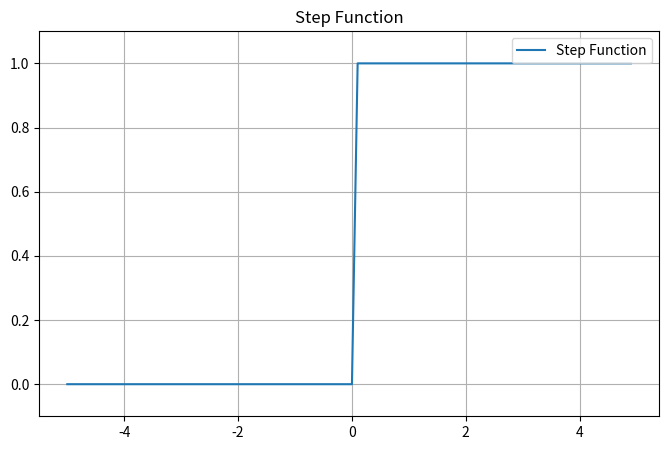
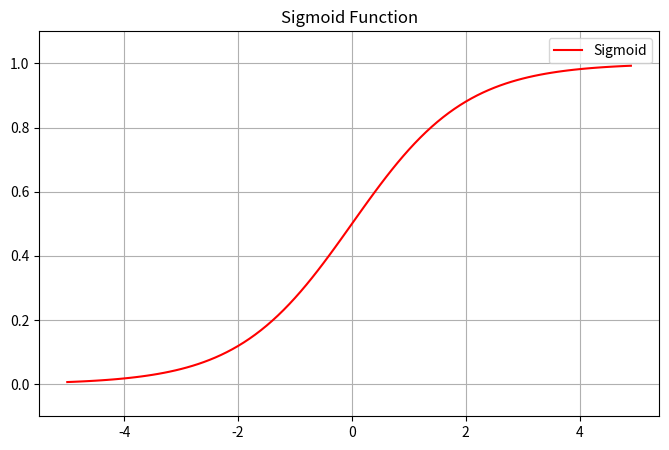
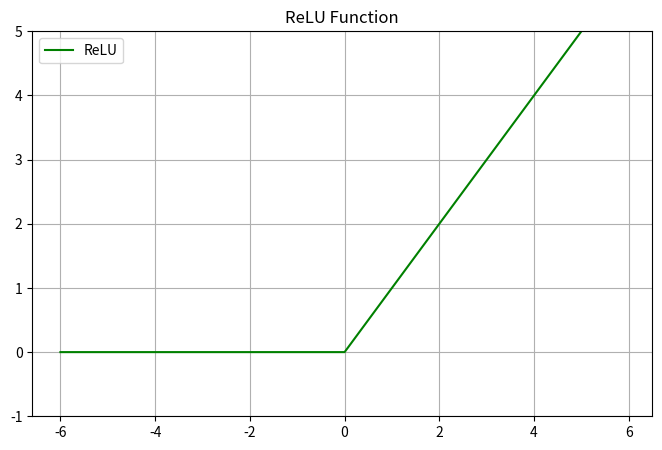

Write the Python code that produced these figures, in order.
"""
神经网络激活函数详解

核心概念：
1. 激活函数的作用：实现输入信号的转换，决定神经元是否被激活
2. 激活函数的演进：
   感知机 → 阶跃函数
   神经网络 → sigmoid/ReLU等非线性函数
3. 非线性激活函数的重要性：使神经网络能够学习复杂模式
"""

import numpy as np
import matplotlib.pyplot as plt

# ================= 阶跃函数 =================
"""
阶跃函数 (Step Function):
  定义: h(x) = { 1 if x > 0, 0 otherwise }
  特点: 
    - 感知机使用的激活函数
    - 输出为二元值 (0或1)
    - 非线性但有间断点
"""

# 阶跃函数实现 (支持NumPy数组)
def step_function(x):
    """阶跃函数实现"""
    return np.array(x > 0, dtype=np.int_)

# 测试阶跃函数
x_arr = np.array([-1.0, 1.0, 2.0])
print("阶跃函数测试:")
print("输入:", x_arr)
print("输出:", step_function(x_arr))  # [0 1 1]

# 绘制阶跃函数图像
plt.figure(figsize=(8, 5))
x = np.arange(-5.0, 5.0, 0.1)
y = step_function(x)
plt.plot(x, y, label='Step Function')
plt.title("Step Function")
plt.ylim(-0.1, 1.1)  # 设置y轴范围
plt.grid(True)
plt.legend()
plt.show()

# ================= Sigmoid函数 =================
"""
Sigmoid函数:
  定义: h(x) = 1 / (1 + exp(-x))
  特点:
    - 神经网络常用激活函数
    - 输出在0到1之间 (概率特性)
    - 平滑连续曲线
    - 非线性函数
    - 存在梯度消失问题
"""

def sigmoid(x):
    """Sigmoid函数实现"""
    return 1 / (1 + np.exp(-x))

# 测试Sigmoid函数
print("\nSigmoid函数测试:")
print("输入:", x_arr)
print("输出:", sigmoid(x_arr))  # [0.26894142, 0.73105858, 0.88079708]

# 绘制Sigmoid函数图像
plt.figure(figsize=(8, 5))
x = np.arange(-5.0, 5.0, 0.1)
y = sigmoid(x)
plt.plot(x, y, label='Sigmoid', color='red')
plt.title("Sigmoid Function")
plt.ylim(-0.1, 1.1)
plt.grid(True)
plt.legend()
plt.show()

# sigmoid函数与阶跃函数的比较
"""
sigmoid函数是一条平滑的曲线，输出随着输入发生连续性的变化。
而阶跃函数以0为界，输出发生急剧性的变化。sigmoid函数的平滑性对神经网络的学习具有重要意义。
感知机中神经元之间流动的是0或1的二元信号，而神经网络中流动的是连续的实数值信号
它们具有相似的形状。也就是说，当输入信号为重要信息时，阶跃函数和sigmoid函数都会输出较大的值；
当输入信号为不重要的信息时，两者都输出较小的值。
还有一个共同点是，不管输入信号有多小，或者有多大，输出信号的值都在0到1之间。
"""

# 非线性函数
"""
阶跃函数和sigmoid函数还有其他共同点，就是两者均为非线性函数。
线性函数是一条笔直的直线。而非线性函数，顾名思义，指的是不像线性函数那样呈现出一条直线的函数。
神经网络的激活函数必须使用非线性函数。
线性函数的问题在于，不管如何加深层数，总是存在与之等效的“无隐藏层的神经网络”
因此，为了发挥叠加层所带来的优势，激活函数必须使用非线性函数。
"""

# ================= ReLU函数 =================
"""
ReLU函数 (Rectified Linear Unit):
  定义: h(x) = max(0, x)
  特点:
    - 现代深度学习最常用的激活函数
    - 计算简单高效
    - 缓解梯度消失问题
    - 存在神经元"死亡"问题
    - 非线性函数
"""

def relu(x):
    """ReLU函数实现"""
    return np.maximum(0, x) # maximum函数会从输入的数值中选择较大的那个值进行输出

# 绘制ReLU函数图像
plt.figure(figsize=(8, 5))
x = np.arange(-6.0, 6.0, 0.1)
y = relu(x)
plt.plot(x, y, label='ReLU', color='green')
plt.title("ReLU Function")
plt.ylim(-1, 5)
plt.grid(True)
plt.legend()
plt.show()


# ================= 函数对比分析 =================
"""
激活函数比较:
| 特性           | 阶跃函数     | Sigmoid      | ReLU          |
|----------------|-------------|--------------|--------------|
| 输出范围       | {0, 1}      | (0, 1)       | [0, ∞)        |
| 连续性         | 不连续       | 连续         | 连续           |
| 可导性         | 不可导       | 可导         | 部分可导        |
| 梯度消失问题   | 无          | 严重         | 缓解            |
| 计算复杂度     | 低          | 中(含指数)   | 低              |
| 常用场景       | 感知机       | 早期神经网络 | 现代深度学习      |
"""

# ================= 非线性函数的重要性 =================
"""
非线性激活函数的必要性:
  1. 线性函数问题:
      h(x) = cx (线性函数)
      多层线性变换等价于单层变换: h(h(h(x))) = c³x

  2. 神经网络需要非线性:
      - 只有非线性激活函数才能赋予多层网络强大的表达能力
      - 非线性变换使网络能够学习复杂模式和决策边界
      - 线性激活函数的多层网络等同于单层网络

  3. 为什么选择这些特定非线性函数:
      - Sigmoid: 平滑可导，适合概率输出
      - ReLU: 计算高效，缓解梯度消失
      - 阶跃函数: 理论模型，实际应用有限
"""